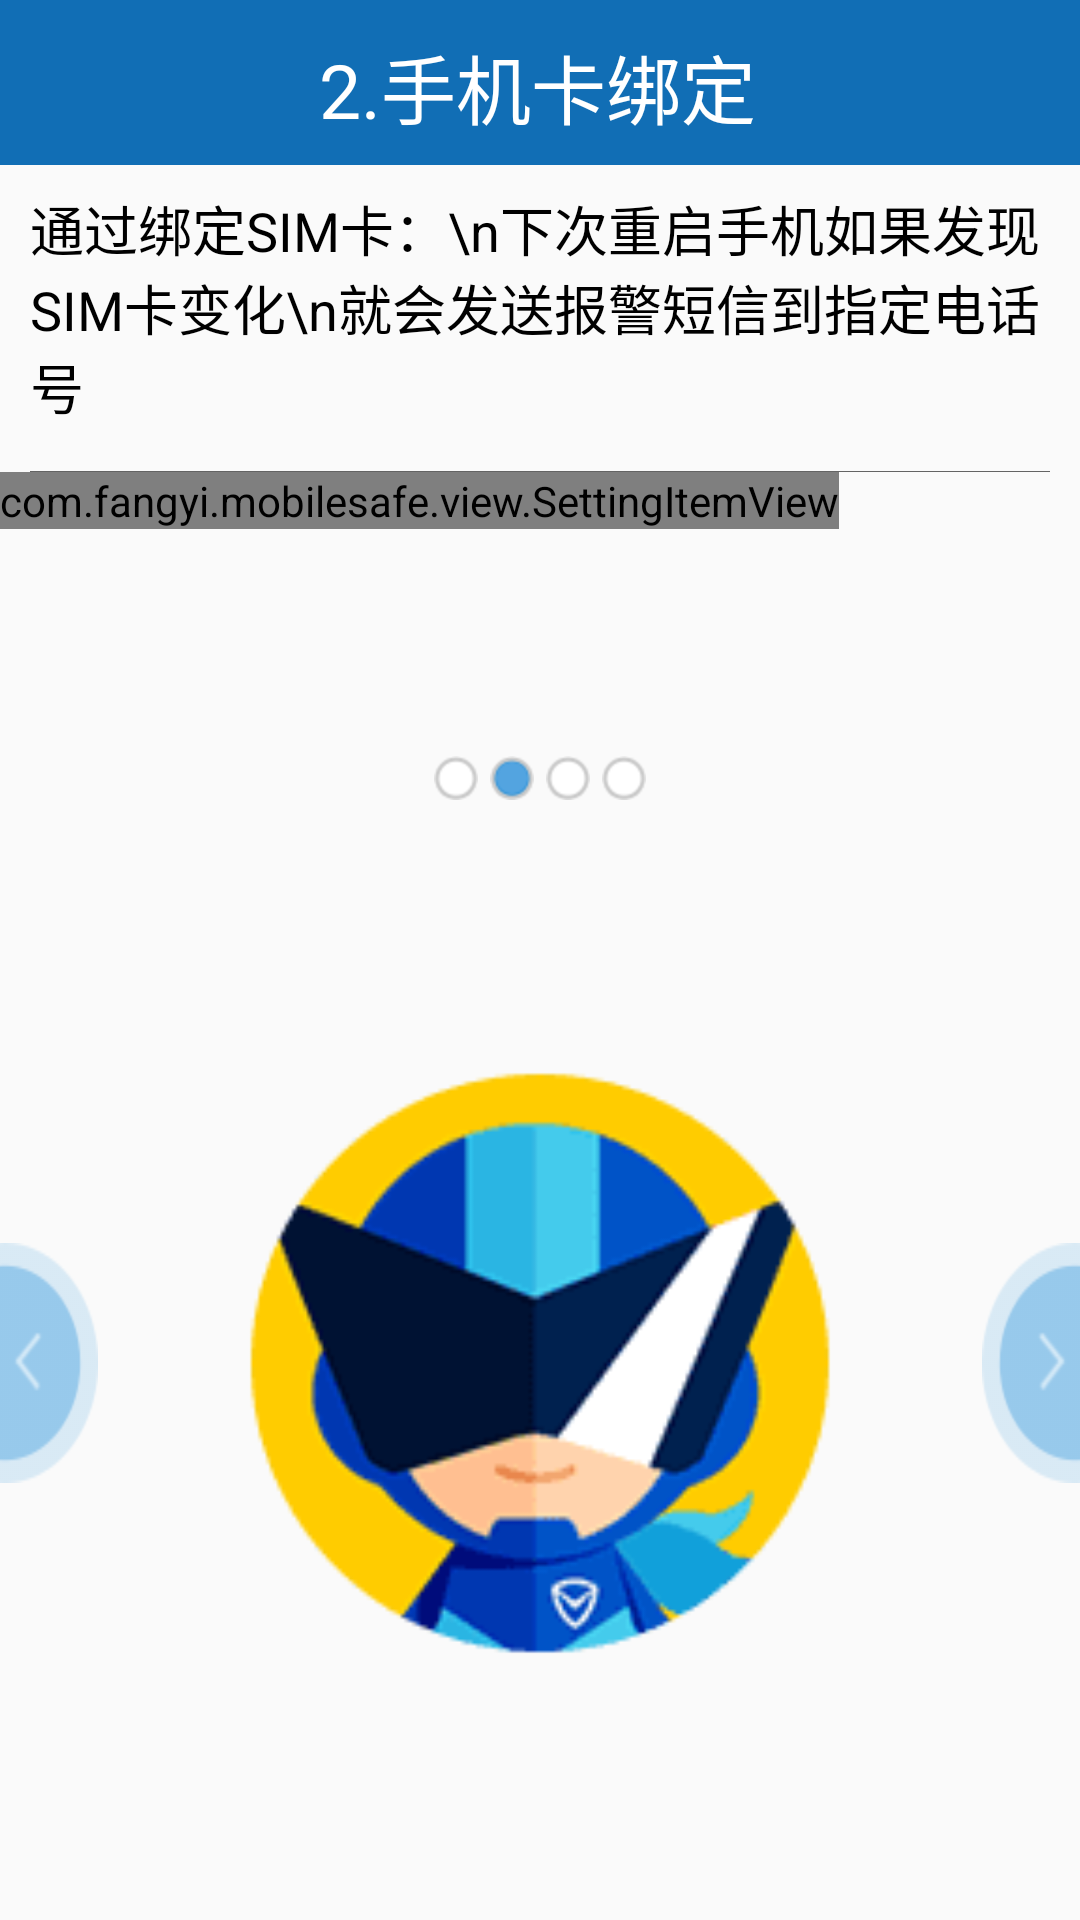

The Android layout XML behind this screen, and the referenced resources:
<!-- AndroidManifest.xml: application theme Theme.AppCompat.DayNight.NoActionBar -->
<!-- res/layout/activity_lostfind_setup2.xml -->
<?xml version="1.0" encoding="utf-8"?>
<LinearLayout xmlns:android="http://schemas.android.com/apk/res/android"
              xmlns:fangyi="http://schemas.android.com/apk/res-auto"
              android:layout_width="match_parent"
              android:layout_height="match_parent"
              android:orientation="vertical">
<LinearLayout
    android:layout_width="match_parent"
    android:layout_height="250dp"
    android:orientation="vertical">
    <TextView
        android:id="@+id/activity_setup1_title"
        android:text="2.手机卡绑定"
        style="@style/text_title_style"/>

    <TextView
        style="@style/text_content_style"
        android:text="通过绑定SIM卡：\n下次重启手机如果发现SIM卡变化\n就会发送报警短信到指定电话号"/>

    <View
        android:layout_marginTop="15dp"
        android:layout_alignParentBottom="true"
        android:layout_width="fill_parent"
        android:layout_marginLeft="10dp"
        android:layout_marginRight="10dp"
        android:layout_height="0.1dp"
        android:background="#99000000"/>

    <com.fangyi.mobilesafe.view.SettingItemView
        fangyi:title="点击绑定SIM卡"
        fangyi:update_off="SIM卡没有绑定"
        fangyi:update_on="SIM卡已经绑定"
        android:id="@+id/siv_lost_find_setup2_bind_sim"
        android:layout_width="wrap_content"
        android:layout_height="wrap_content"/>

</LinearLayout>



    <LinearLayout
        android:layout_gravity="center_horizontal"
        android:orientation="horizontal"
        android:layout_width="wrap_content"
        android:layout_height="wrap_content">

        <ImageView
            android:src="@drawable/voicemail_button_mxz"
            android:layout_margin="2dp"
            android:layout_width="wrap_content"
            android:layout_height="wrap_content"/>

        <ImageView
            android:src="@drawable/voicemail_button_xz"
            android:layout_margin="2dp"
            android:layout_width="wrap_content"
            android:layout_height="wrap_content"/>

        <ImageView
            android:src="@drawable/voicemail_button_mxz"
            android:layout_margin="2dp"
            android:layout_width="wrap_content"
            android:layout_height="wrap_content"/>

        <ImageView
            android:src="@drawable/voicemail_button_mxz"
            android:layout_margin="2dp"
            android:layout_width="wrap_content"
            android:layout_height="wrap_content"/>

    </LinearLayout>

    <RelativeLayout
        android:layout_width="match_parent"
        android:layout_height="match_parent">

        <ImageView
            android:layout_centerInParent="true"
            android:layout_width="200dp"
            android:layout_height="200dp"
            android:src="@drawable/activity_setup2"/>
        <ImageView
            style="@style/button_imageviev_left_style"/>
        <ImageView
            style="@style/button_imageviev_right_style"/>


    </RelativeLayout>

</LinearLayout>
<!-- resources referenced by this layout -->
<resources>
  <!-- drawable activity_setup2: png bitmap (drawable-hdpi, 3864 bytes) -->
  <!-- drawable voicemail_button_mxz: png bitmap (drawable-hdpi, 579 bytes) -->
  <!-- drawable voicemail_button_xz: png bitmap (drawable-hdpi, 607 bytes) -->
  <style name="button_imageviev_left_style" parent="AppTheme">
          <item name="android:layout_width">wrap_content</item>
          <item name="android:layout_height">80dp</item>
          <item name="android:layout_centerVertical">true</item>
          <item name="android:layout_alignParentLeft">true</item>
          <item name="android:background">@drawable/button_imageviev_left</item>
          <item name="android:onClick">pre</item>
      </style>
  <style name="button_imageviev_right_style" parent="AppTheme">
          <item name="android:layout_width">wrap_content</item>
          <item name="android:layout_height">80dp</item>
          <item name="android:layout_centerVertical">true</item>
          <item name="android:layout_alignParentRight">true</item>
          <item name="android:background">@drawable/button_imageviev_right</item>
          <item name="android:onClick">next</item>
      </style>
  <style name="text_content_style" parent="AppTheme">
          <item name="android:layout_width">wrap_content</item>
          <item name="android:layout_height">wrap_content</item>
          <item name="android:layout_marginTop">8dp</item>
          <item name="android:layout_marginLeft">10dp</item>
          <item name="android:textColor">#000000</item>
          <item name="android:textSize">18sp</item>
          <item name="android:gravity">center_vertical</item>
      </style>
  <style name="text_title_style" parent="AppTheme">
          <item name="android:layout_width">match_parent</item>
          <item name="android:layout_height">55dp</item>
          <item name="android:textColor">#FFFFFF</item>
          <item name="android:textSize">25sp</item>
          <item name="android:gravity">center</item>
          <item name="android:background">@drawable/ic_flow_close_p</item>
      </style>
  <style name="AppTheme" parent="Theme.AppCompat.Light.DarkActionBar">
          
          <item name="colorPrimary">@color/colorPrimary</item>
          <item name="colorPrimaryDark">@color/colorPrimaryDark</item>
          <item name="colorAccent">@color/colorAccent</item>
      </style>
  <!-- drawable button_imageviev_left (drawable) -->
  <?xml version="1.0" encoding="utf-8"?>
  <selector xmlns:android="http://schemas.android.com/apk/res/android">
      <item android:state_pressed="true"
            android:drawable="@drawable/suite_opentoleft_click" />
      <item android:state_focused="true"
            android:drawable="@drawable/suite_opentoleft_click" />
      <item android:drawable="@drawable/suite_opentoleft" />
  </selector>
  <!-- drawable button_imageviev_right (drawable) -->
  <?xml version="1.0" encoding="utf-8"?>
  <selector xmlns:android="http://schemas.android.com/apk/res/android">
      <item android:state_pressed="true"
            android:drawable="@drawable/suite_opentoright_click" />
      <item android:state_focused="true"
            android:drawable="@drawable/suite_opentoright_click" />
      <item android:drawable="@drawable/suite_opentoright" />
  </selector>
  <!-- drawable ic_flow_close_p: png bitmap (drawable-hdpi, 345 bytes) -->
  <!-- drawable suite_opentoleft_click: png bitmap (drawable-hdpi, 1464 bytes) -->
  <!-- drawable suite_opentoleft: png bitmap (drawable-hdpi, 1464 bytes) -->
  <!-- drawable suite_opentoright_click: png bitmap (drawable-hdpi, 1468 bytes) -->
  <!-- drawable suite_opentoright: png bitmap (drawable-hdpi, 1468 bytes) -->
  <!-- not gathered from this repository: default colours our renderer supplied (Android Studio template values) -->
  <color name="colorPrimary">#FF6200EE</color>
  <color name="colorPrimaryDark">#FF3700B3</color>
  <color name="colorAccent">#FF03DAC5</color>
</resources>
